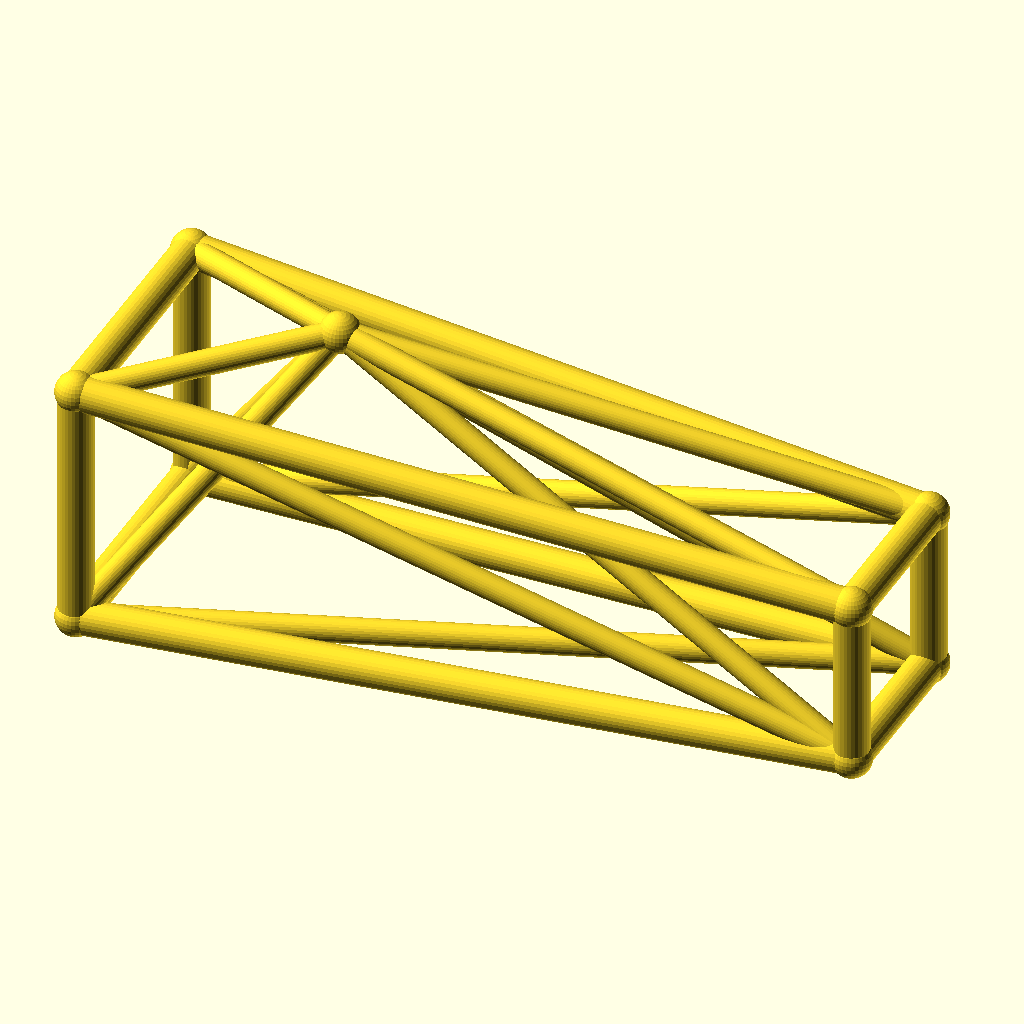
Cell 1: the model at its default parameters.
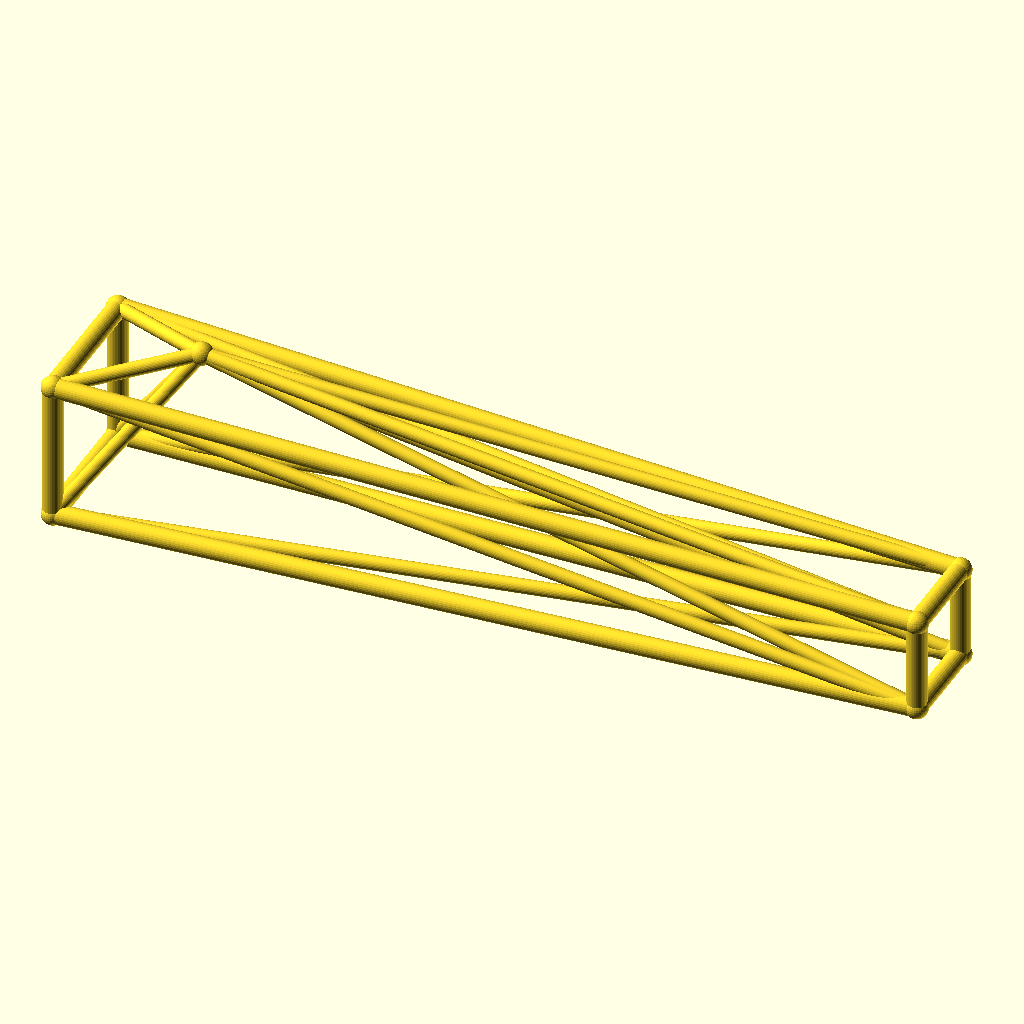
Cell 2: jib_l = 220 (everything else at default).
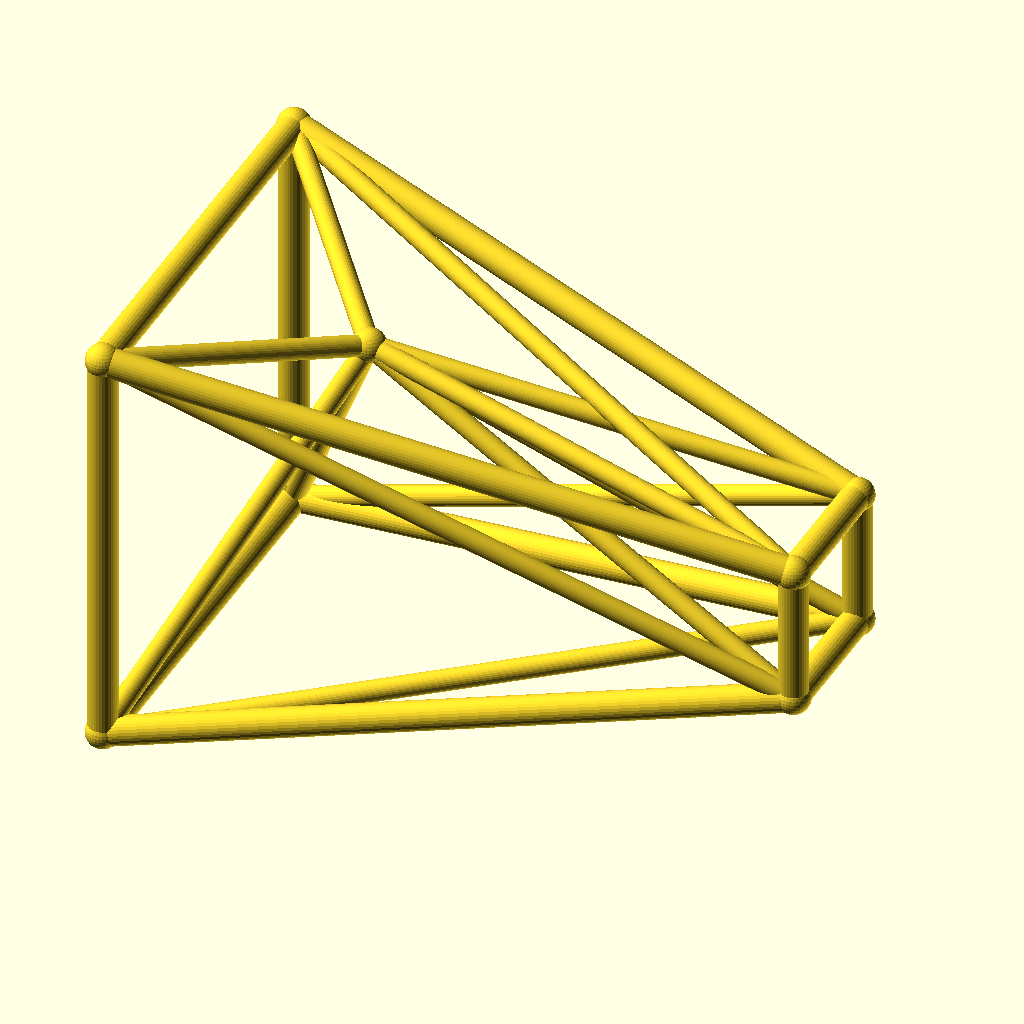
Cell 3 — root_w set to 36, the other parameters unchanged.
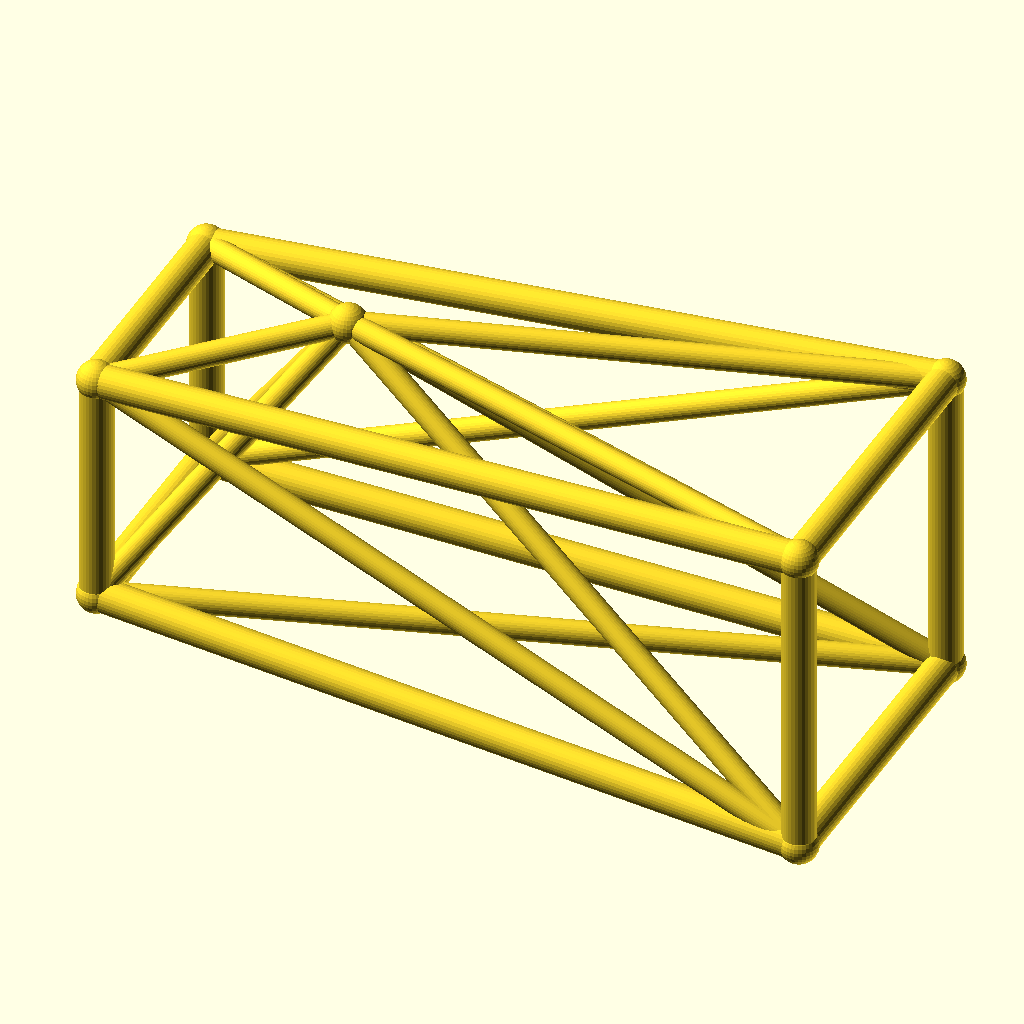
Cell 4: the same model with tip_w = 24.
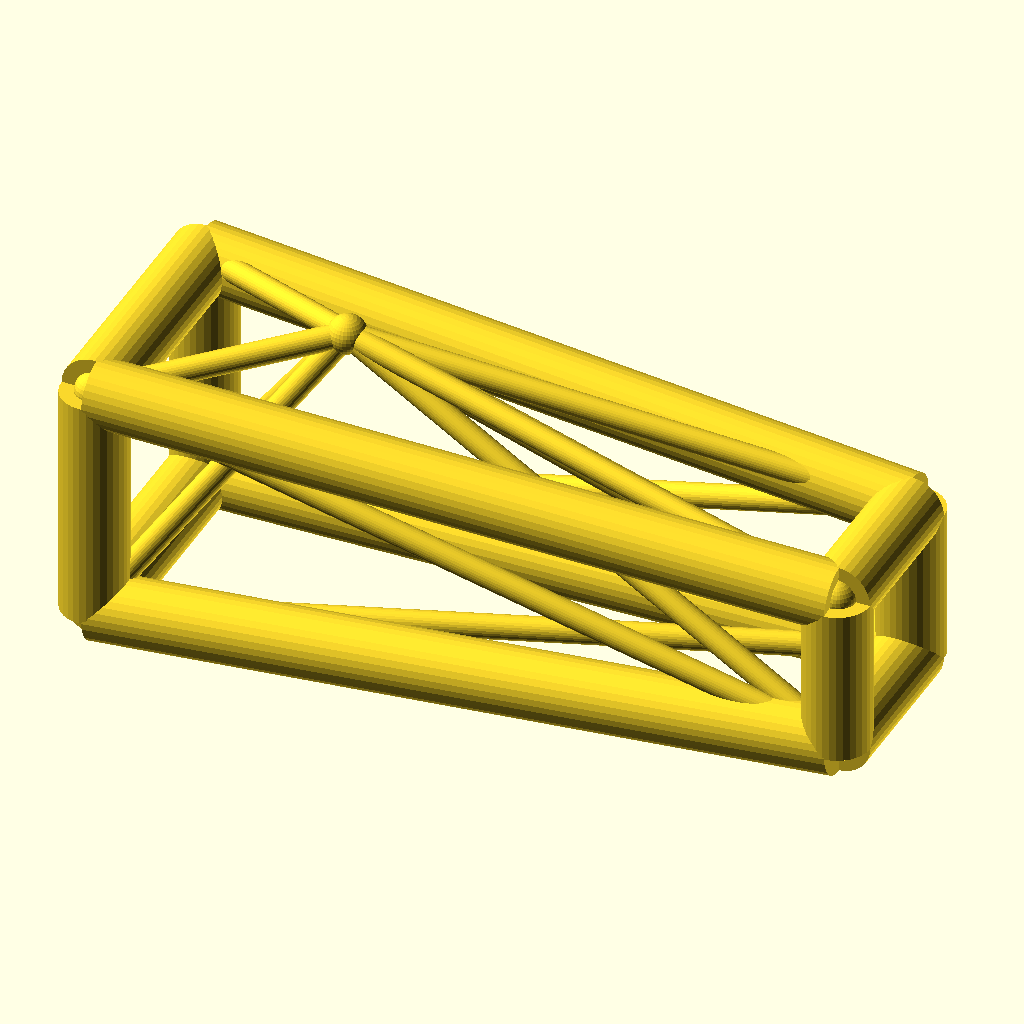
Cell 5: chord_r = 5 (everything else at default).
The same orthographic view direction (rotation 55°, 0°, 25°; colour scheme Cornfield) for every cell, with the view re-fitted per cell, so scale and position can differ between cells.
Source of the model, optional_data/data/wire3/cranejib/scene_0240.scad:
$fn = 32;

// ----------------------------------------------------------------------
// Crane jib: kingpost jib, 110 mm
// ----------------------------------------------------------------------

// --- parameters (mm) ---
jib_l = 110;              // jib length, X
root_w = 18;              // half width of the root ring
tip_w = 12;               // half width of the tip ring
deck_h = 20;              // height of the jib axis
chord_r = 2.5;            // ring and chord radius
brace_r = 1.8;            // diagonal radius
joint_r = 2.9;            // joint ball radius
post_h = 25;              // kingpost height above the axis
kp_x = 30;                // kingpost position along the jib
fit_tol = 0.02;           // declared fit tolerance (prompt contract)
free_tol = 0.2;           // declared free tolerance (prompt contract)

bbox_x = jib_l + 2 * joint_r;  // overall X, joints included
bbox_y = 2 * root_w + 2 * joint_r;  // overall Y, joints included
bbox_z = 43 + 2 * joint_r;  // overall Z, joints included
chord_d = 2 * chord_r;  // chord stock diameter
brace_d = 2 * brace_r;  // brace stock diameter
root_d = 2 * root_w;  // root ring section
tip_d = 2 * tip_w;  // tip ring section
jib_h = 2 * root_w;  // root ring height
nodes = [[0, -root_w, deck_h - root_w], [0, root_w, deck_h - root_w], [0, root_w, deck_h + root_w], [0, -root_w, deck_h + root_w], [jib_l, -tip_w, deck_h - tip_w], [jib_l, tip_w, deck_h - tip_w], [jib_l, tip_w, deck_h + tip_w], [jib_l, -tip_w, deck_h + tip_w], [kp_x, 0, deck_h + post_h]];

module member(a, b, r) {
  /* round stock from joint a to joint b, ends buried in the joint balls */
  d = b - a;
  length = norm(d);
  translate(a) rotate([0, acos(d[2] / length), atan2(d[1], d[0])])
    cylinder(h = length, r = r);
}

module joint(p, r) {
  /* ball at the joint centre, fatter than every member meeting there */
  translate(p) sphere(r = r);
}

/* members - each call is one graph edge */
member(nodes[0], nodes[1], chord_r);
member(nodes[1], nodes[2], chord_r);
member(nodes[2], nodes[3], chord_r);
member(nodes[3], nodes[0], chord_r);
member(nodes[4], nodes[5], chord_r);
member(nodes[5], nodes[6], chord_r);
member(nodes[6], nodes[7], chord_r);
member(nodes[7], nodes[4], chord_r);
member(nodes[0], nodes[4], chord_r);
member(nodes[0], nodes[5], brace_r);
member(nodes[8], nodes[0], brace_r);
member(nodes[8], nodes[4], brace_r);
member(nodes[1], nodes[5], chord_r);
member(nodes[1], nodes[6], brace_r);
member(nodes[8], nodes[1], brace_r);
member(nodes[8], nodes[5], brace_r);
member(nodes[2], nodes[6], chord_r);
member(nodes[2], nodes[7], brace_r);
member(nodes[8], nodes[2], brace_r);
member(nodes[8], nodes[6], brace_r);
member(nodes[3], nodes[7], chord_r);
member(nodes[3], nodes[4], brace_r);
member(nodes[8], nodes[3], brace_r);
member(nodes[8], nodes[7], brace_r);

/* joint balls */
for (p = nodes) joint(p, joint_r);
Parameter table extracted from the source (name, type, default, range or options):
jib_l: number, default 110
root_w: number, default 18
tip_w: number, default 12
deck_h: number, default 20
chord_r: number, default 2.5
brace_r: number, default 1.8
joint_r: number, default 2.9
post_h: number, default 25
kp_x: number, default 30
fit_tol: number, default 0.02
free_tol: number, default 0.2
